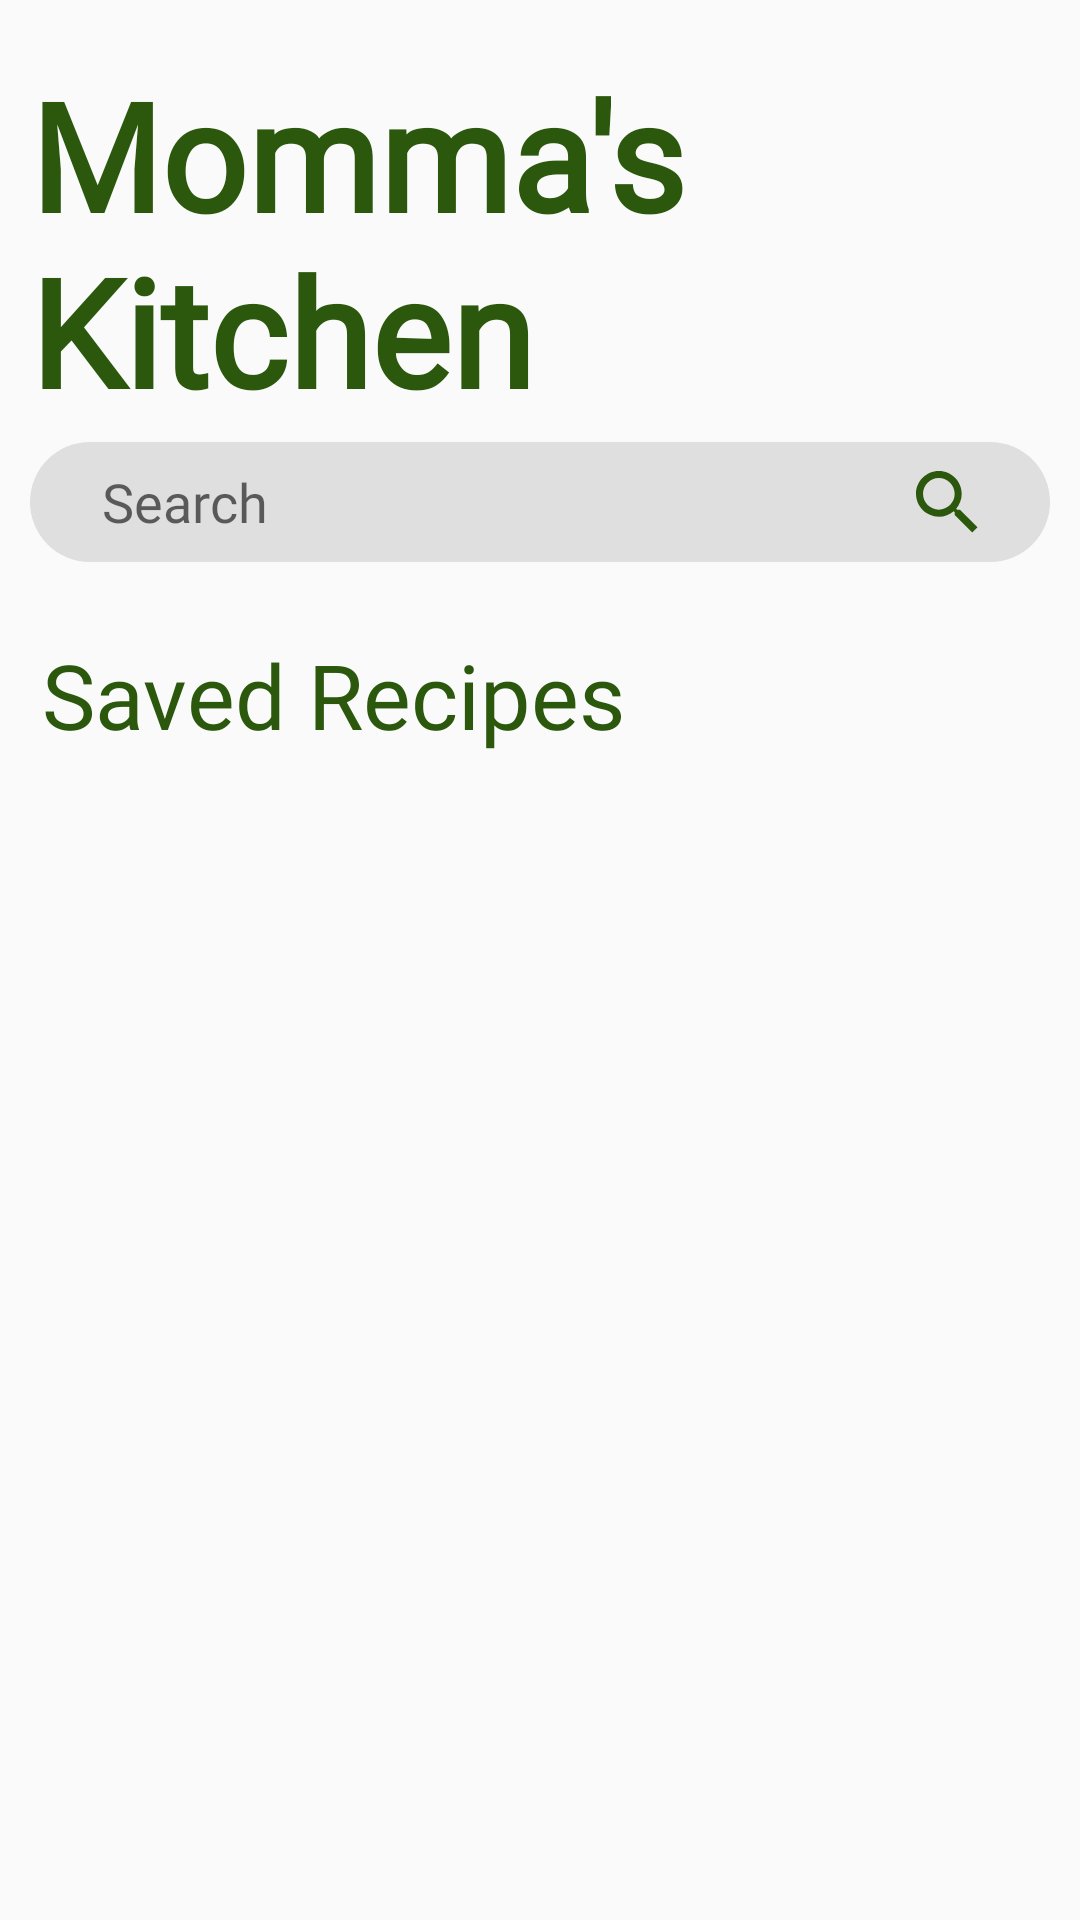

Android layout source for this screen:
<!-- AndroidManifest.xml: application theme AppTheme -->
<!-- res/layout/fragment_saved.xml -->
<?xml version="1.0" encoding="utf-8"?>
<RelativeLayout xmlns:android="http://schemas.android.com/apk/res/android"
    xmlns:tools="http://schemas.android.com/tools"
    android:layout_width="match_parent"
    android:layout_height="match_parent"
    xmlns:app="http://schemas.android.com/apk/res-auto"
    android:padding="10dp"
    android:backgroundTint="@android:color/white"
    tools:context=".Fragment.SavedFragment">

    <androidx.core.widget.NestedScrollView
        android:layout_width="match_parent"
        android:layout_height="match_parent">


        <RelativeLayout
            android:layout_width="match_parent"
            android:layout_height="match_parent"
            android:backgroundTint="@color/white">

            <TextView
                android:layout_width="wrap_content"
                android:layout_height="wrap_content"
                android:fontFamily="@font/always_forever"
                android:textSize="50dp"
                android:textColor="@color/colorPrimaryDark"
                android:text="@string/app_name"
                android:layout_centerHorizontal="true"
                android:layout_marginTop="8dp"
                android:textStyle="bold"
                android:id="@+id/top_heading"/>

            <ImageView
                android:layout_width="wrap_content"
                android:layout_height="wrap_content"
                android:src="@drawable/ic_back"
                android:layout_below="@id/top_heading"
                android:padding="15dp"
                android:visibility="gone"
                android:id="@+id/back"/>

            <RelativeLayout
                android:layout_width="wrap_content"
                android:layout_height="wrap_content"
                android:layout_marginTop="4dp"
                android:layout_below="@id/back"
                android:id="@+id/search_rel">

                <EditText
                    android:layout_width="match_parent"
                    android:layout_height="40dp"
                    android:background="@drawable/bottom_navigation_background"
                    android:backgroundTint="#1C000000"
                    android:fontFamily="@font/sfpro_regular"
                    android:textColor="@color/colorPrimaryDark"
                    android:paddingStart="24dp"
                    android:maxLines="1"
                    android:focusable="false"
                    android:hint="Search"
                    android:transitionName="@string/search_transition"
                    android:layout_centerVertical="true"
                    android:id="@+id/et_search"/>

                <ImageView
                    android:layout_width="wrap_content"
                    android:layout_height="wrap_content"
                    android:src="@drawable/ic_search"
                    android:layout_alignParentEnd="true"
                    android:layout_centerVertical="true"
                    android:paddingEnd="24dp"/>

            </RelativeLayout>
            <TextView
                android:layout_width="match_parent"
                android:layout_height="wrap_content"
                android:text="@string/saved_recipes_heading"
                android:layout_marginStart="4dp"
                android:layout_marginTop="24dp"
                android:layout_below="@id/search_rel"
                android:textColor="@color/colorPrimaryDark"
                android:fontFamily="@font/sfpro_bold"
                android:textSize="30dp"
                android:id="@+id/tv_saved_recipe"/>

            <androidx.recyclerview.widget.RecyclerView
                android:layout_width="wrap_content"
                android:layout_height="wrap_content"
                android:layout_below="@id/tv_saved_recipe"
                android:layout_centerHorizontal="true"
                android:layout_marginTop="12dp"
                app:layoutManager="androidx.recyclerview.widget.LinearLayoutManager"
                android:orientation="vertical"
                android:layout_marginBottom="100dp"
                android:id="@+id/recyclerview_vertical"/>


        </RelativeLayout>

    </androidx.core.widget.NestedScrollView>

    <com.airbnb.lottie.LottieAnimationView
        android:layout_width="wrap_content"
        android:layout_height="wrap_content"
        app:lottie_rawRes="@raw/burger_animation"
        android:layout_centerInParent="true"
        app:lottie_loop="true"
        app:lottie_autoPlay="true"
        android:id="@+id/lottieAnimationView"
        android:visibility="gone"/>




</RelativeLayout>
<!-- resources referenced by this layout -->
<resources>
  <color name="colorPrimaryDark">#2b580c</color>
  <color name="white">#ffffff</color>
  <!-- drawable bottom_navigation_background (drawable) -->
  <?xml version="1.0" encoding="utf-8"?>
  <shape xmlns:android="http://schemas.android.com/apk/res/android">
      <solid android:color="#F5F5FF" />
      <corners android:radius="40dp" />
  </shape>
  <!-- drawable ic_back: png bitmap (drawable-hdpi, 769 bytes) -->
  <!-- drawable ic_search: png bitmap (drawable-hdpi, 895 bytes) -->
  <string name="app_name">Momma\'s Kitchen</string>
  <string name="saved_recipes_heading">Saved Recipes</string>
  <string name="search_transition">SEARCH_TRANSITION</string>
  <style name="AppTheme" parent="Theme.AppCompat.Light.NoActionBar">
          
          <item name="colorPrimary">#FFFFFF</item>
          <item name="colorPrimaryDark">#FFFFFF</item>
          <item name="colorAccent">#000000</item>
  
      </style>
</resources>
